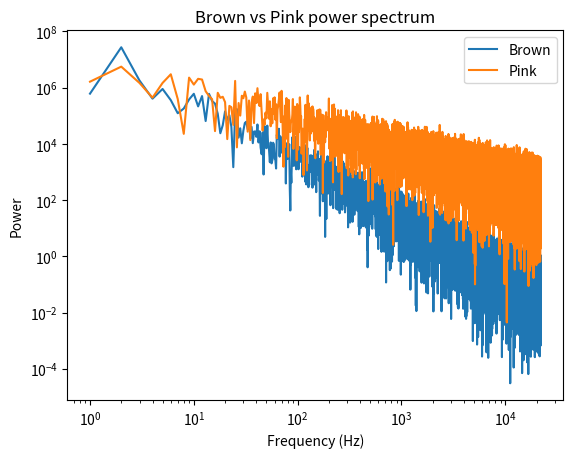
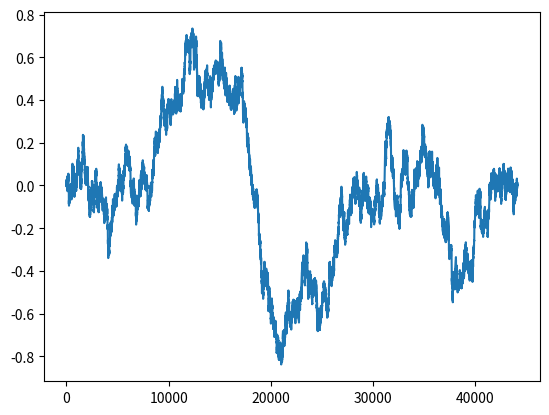

Write the Python code that produced these figures, in order.
import numpy as np
import matplotlib.pyplot as plt


class Wave:

    def __init__(self,samples=44100):
        self.samples = samples

    def _gaussian(self):
        return np.random.normal(0, 1, self.samples)

    @staticmethod
    def _normalise(wave):
        rms = np.sqrt(np.mean(wave ** 2))
        wave /= (rms * 3)
        wave = np.clip(wave, -1, 1)
        return wave.astype(np.float32)

    def white(self):
        wave = self._gaussian()
        wave = np.clip(wave, -3, 3)
        wave /= 3
        return wave.astype(np.float32)

    def pink(self):
        steps = self._gaussian()
        fft = np.fft.rfft(steps) #what combination of sine waves makes up this noise signal
        fqs = np.arange(1, len(fft) + 1)
        fft /= np.sqrt(fqs) #go through each sine wave and turning down the volume of the higher freq one.
        wave = np.fft.irfft(fft, n=self.samples)
        return self._normalise(wave)

    def brown(self):
        steps = self._gaussian()
        wave = np.cumsum(steps)
        wave -= np.linspace(wave[0], wave[-1], len(wave))
        return self._normalise(wave)




#for testing
w = Wave().brown()
brown_wave = Wave().brown()
pink_wave = Wave().pink()

for wave, label in [(brown_wave, 'Brown'), (pink_wave, 'Pink')]:
    fft = np.fft.rfft(wave)
    power = np.abs(fft) ** 2
    freqs = np.fft.rfftfreq(len(wave), d=1/44100)
    plt.loglog(freqs[1:], power[1:], label=label)

plt.xlabel("Frequency (Hz)")
plt.ylabel("Power")
plt.title("Brown vs Pink power spectrum")
plt.legend()
plt.show()

plt.plot(w)

plt.show()
